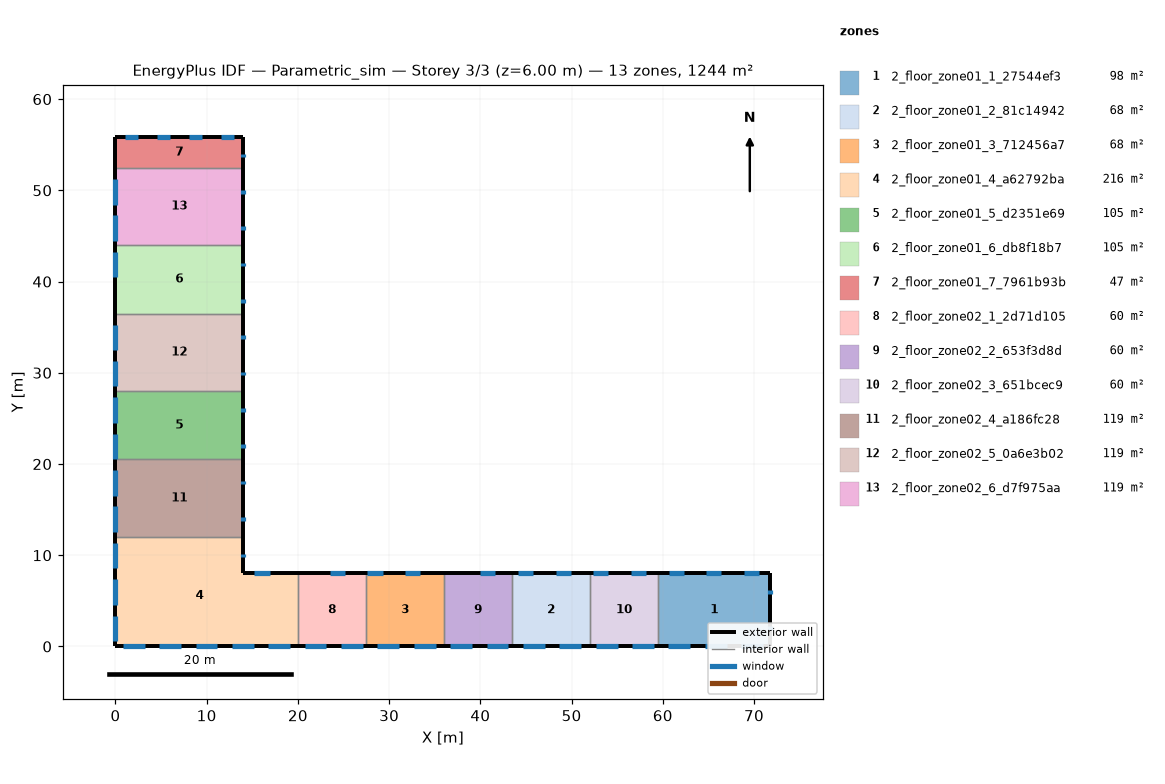
=== STOREY PLAN SPEC (per zone: floor XY polygon, exterior-wall plan segments, windows/doors) ===
zone 1: 2_floor_zone01_1_27544ef3  (98.3 m²)
  floor: (71.79, 8.00) (71.79, 0.00) (59.50, -0.00) (59.50, 8.00)
  exterior wall: (59.50, -0.00) – (71.79, 0.00)  [12.3 m]
    window: (68.60, 0.00) – (70.99, 0.00)  [2.4 m²]
    window: (64.61, 0.00) – (67.00, 0.00)  [2.4 m²]
    window: (60.62, 0.00) – (63.01, 0.00)  [2.4 m²]
  exterior wall: (71.79, 0.00) – (71.79, 8.00)  [8.0 m]
    window: (71.79, 5.80) – (71.79, 6.20)  [0.4 m²]
    window: (71.79, 1.80) – (71.79, 2.20)  [0.4 m²]
  exterior wall: (71.79, 8.00) – (59.50, 8.00)  [12.3 m]
    window: (62.29, 8.00) – (60.64, 8.00)  [1.7 m²]
    window: (66.42, 8.00) – (64.77, 8.00)  [1.7 m²]
    window: (70.55, 8.00) – (68.90, 8.00)  [1.7 m²]
  interior walls: 1
zone 2: 2_floor_zone01_2_81c14942  (68.0 m²)
  floor: (52.00, 8.00) (52.00, -0.00) (43.50, -0.00) (43.50, 8.00)
  exterior wall: (52.00, 8.00) – (43.50, 8.00)  [8.5 m]
    window: (45.78, 8.00) – (44.13, 8.00)  [1.7 m²]
    window: (49.91, 8.00) – (48.26, 8.00)  [1.7 m²]
  exterior wall: (43.50, -0.00) – (52.00, -0.00)  [8.5 m]
    window: (48.66, 0.00) – (51.05, 0.00)  [2.4 m²]
    window: (44.67, 0.00) – (47.06, 0.00)  [2.4 m²]
  interior walls: 2
zone 3: 2_floor_zone01_3_712456a7  (68.0 m²)
  floor: (36.00, 8.00) (36.00, 0.00) (27.50, 0.00) (27.50, 8.00)
  exterior wall: (36.00, 8.00) – (27.50, 8.00)  [8.5 m]
    window: (29.27, 8.00) – (27.62, 8.00)  [1.7 m²]
    window: (33.40, 8.00) – (31.75, 8.00)  [1.7 m²]
  exterior wall: (27.50, 0.00) – (36.00, 0.00)  [8.5 m]
    window: (32.70, 0.00) – (35.10, 0.00)  [2.4 m²]
    window: (28.71, 0.00) – (31.11, 0.00)  [2.4 m²]
  interior walls: 2
zone 4: 2_floor_zone01_4_a62792ba  (216.0 m²)
  floor: (20.00, 8.00) (20.00, 0.00) (0.00, 0.00) (0.00, 12.00) (14.00, 12.00) (14.00, 8.00)
  exterior wall: (20.00, 8.00) – (14.00, 8.00)  [6.0 m]
    window: (16.89, 8.00) – (15.24, 8.00)  [1.7 m²]
  exterior wall: (14.00, 8.00) – (14.00, 12.00)  [4.0 m]
    window: (14.00, 9.79) – (14.00, 10.19)  [0.4 m²]
  exterior wall: (0.00, 12.00) – (0.00, 0.00)  [12.0 m]
    window: (0.00, 3.39) – (0.00, 0.60)  [2.8 m²]
    window: (0.00, 7.38) – (0.00, 4.59)  [2.8 m²]
    window: (0.00, 11.36) – (0.00, 8.57)  [2.8 m²]
  exterior wall: (0.00, 0.00) – (20.00, 0.00)  [20.0 m]
    window: (16.75, 0.00) – (19.14, 0.00)  [2.4 m²]
    window: (12.76, 0.00) – (15.16, 0.00)  [2.4 m²]
    window: (8.77, 0.00) – (11.17, 0.00)  [2.4 m²]
    window: (4.79, 0.00) – (7.18, 0.00)  [2.4 m²]
    window: (0.80, 0.00) – (3.19, 0.00)  [2.4 m²]
  interior walls: 2
zone 5: 2_floor_zone01_5_d2351e69  (105.0 m²)
  floor: (14.00, 28.00) (14.00, 20.50) (0.00, 20.50) (0.00, 28.00)
  exterior wall: (14.00, 20.50) – (14.00, 28.00)  [7.5 m]
    window: (14.00, 25.73) – (14.00, 26.13)  [0.4 m²]
    window: (14.00, 21.75) – (14.00, 22.15)  [0.4 m²]
  exterior wall: (0.00, 28.00) – (0.00, 20.50)  [7.5 m]
    window: (0.00, 23.33) – (0.00, 20.54)  [2.8 m²]
    window: (0.00, 27.31) – (0.00, 24.52)  [2.8 m²]
  interior walls: 2
zone 6: 2_floor_zone01_6_db8f18b7  (105.0 m²)
  floor: (14.00, 44.00) (14.00, 36.50) (0.00, 36.50) (0.00, 44.00)
  exterior wall: (14.00, 36.50) – (14.00, 44.00)  [7.5 m]
    window: (14.00, 41.68) – (14.00, 42.07)  [0.4 m²]
    window: (14.00, 37.69) – (14.00, 38.09)  [0.4 m²]
  exterior wall: (0.00, 44.00) – (0.00, 36.50)  [7.5 m]
    window: (0.00, 43.26) – (0.00, 40.47)  [2.8 m²]
  interior walls: 2
zone 7: 2_floor_zone01_7_7961b93b  (46.5 m²)
  floor: (14.00, 55.82) (14.00, 52.50) (0.00, 52.50) (0.00, 55.82)
  exterior wall: (14.00, 52.50) – (14.00, 55.82)  [3.3 m]
    window: (14.00, 53.63) – (14.00, 54.03)  [0.4 m²]
  exterior wall: (14.00, 55.82) – (0.00, 55.82)  [14.0 m]
    window: (2.45, 55.82) – (1.05, 55.82)  [1.4 m²]
    window: (5.95, 55.82) – (4.55, 55.82)  [1.4 m²]
    window: (9.45, 55.82) – (8.05, 55.82)  [1.4 m²]
    window: (12.95, 55.82) – (11.55, 55.82)  [1.4 m²]
  exterior wall: (0.00, 55.82) – (0.00, 52.50)  [3.3 m]
  interior walls: 1
zone 8: 2_floor_zone02_1_2d71d105  (60.0 m²)
  floor: (27.50, 8.00) (27.50, 0.00) (20.00, 0.00) (20.00, 8.00)
  exterior wall: (27.50, 8.00) – (20.00, 8.00)  [7.5 m]
    window: (25.14, 8.00) – (23.49, 8.00)  [1.7 m²]
  exterior wall: (20.00, 0.00) – (27.50, 0.00)  [7.5 m]
    window: (24.73, 0.00) – (27.12, 0.00)  [2.4 m²]
    window: (20.74, 0.00) – (23.13, 0.00)  [2.4 m²]
  interior walls: 2
zone 9: 2_floor_zone02_2_653f3d8d  (60.0 m²)
  floor: (43.50, 8.00) (43.50, 0.00) (36.00, 0.00) (36.00, 8.00)
  exterior wall: (43.50, 8.00) – (36.00, 8.00)  [7.5 m]
    window: (41.66, 8.00) – (40.00, 8.00)  [1.7 m²]
  exterior wall: (36.00, 0.00) – (43.50, 0.00)  [7.5 m]
    window: (40.68, 0.00) – (43.07, 0.00)  [2.4 m²]
    window: (36.69, 0.00) – (39.08, 0.00)  [2.4 m²]
  interior walls: 2
zone 10: 2_floor_zone02_3_651bcec9  (60.0 m²)
  floor: (59.50, 8.00) (59.50, 0.00) (52.00, 0.00) (52.00, 8.00)
  exterior wall: (59.50, 8.00) – (52.00, 8.00)  [7.5 m]
    window: (54.04, 8.00) – (52.39, 8.00)  [1.7 m²]
    window: (58.17, 8.00) – (56.51, 8.00)  [1.7 m²]
  exterior wall: (52.00, 0.00) – (59.50, 0.00)  [7.5 m]
    window: (56.63, 0.00) – (59.02, 0.00)  [2.4 m²]
    window: (52.64, 0.00) – (55.04, 0.00)  [2.4 m²]
  interior walls: 2
zone 11: 2_floor_zone02_4_a186fc28  (119.0 m²)
  floor: (14.00, 20.50) (14.00, 12.00) (0.00, 12.00) (0.00, 20.50)
  exterior wall: (0.00, 20.50) – (0.00, 12.00)  [8.5 m]
    window: (0.00, 15.35) – (0.00, 12.56)  [2.8 m²]
    window: (0.00, 19.34) – (0.00, 16.55)  [2.8 m²]
  exterior wall: (14.00, 12.00) – (14.00, 20.50)  [8.5 m]
    window: (14.00, 17.76) – (14.00, 18.16)  [0.4 m²]
    window: (14.00, 13.78) – (14.00, 14.18)  [0.4 m²]
  interior walls: 2
zone 12: 2_floor_zone02_5_0a6e3b02  (119.0 m²)
  floor: (14.00, 36.50) (14.00, 28.00) (0.00, 28.00) (0.00, 36.50)
  exterior wall: (0.00, 36.50) – (0.00, 28.00)  [8.5 m]
    window: (0.00, 31.30) – (0.00, 28.51)  [2.8 m²]
    window: (0.00, 35.29) – (0.00, 32.50)  [2.8 m²]
  exterior wall: (14.00, 28.00) – (14.00, 36.50)  [8.5 m]
    window: (14.00, 33.71) – (14.00, 34.10)  [0.4 m²]
    window: (14.00, 29.72) – (14.00, 30.12)  [0.4 m²]
  interior walls: 2
zone 13: 2_floor_zone02_6_d7f975aa  (119.0 m²)
  floor: (14.00, 52.50) (14.00, 44.00) (0.00, 44.00) (0.00, 52.50)
  exterior wall: (0.00, 52.50) – (0.00, 44.00)  [8.5 m]
    window: (0.00, 47.25) – (0.00, 44.46)  [2.8 m²]
    window: (0.00, 51.24) – (0.00, 48.45)  [2.8 m²]
  exterior wall: (14.00, 44.00) – (14.00, 52.50)  [8.5 m]
    window: (14.00, 49.65) – (14.00, 50.05)  [0.4 m²]
    window: (14.00, 45.66) – (14.00, 46.06)  [0.4 m²]
  interior walls: 2

=== DERIVED (storey summary) ===
Building: Parametric_sim
Storey: 3 of 3  (floor level z = 6.00 m)
Storey gross floor area: 1243.8 m²
Zones on this storey: 13
  - 2_floor_zone01_1_27544ef3: floor 98.3 m²; exterior wall 32.6 m (97.7 m²); 8 window(s) 12.9 m²; WWR 13.2%
  - 2_floor_zone01_2_81c14942: floor 68.0 m²; exterior wall 17.0 m (51.0 m²); 4 window(s) 8.1 m²; WWR 15.9%
  - 2_floor_zone01_3_712456a7: floor 68.0 m²; exterior wall 17.0 m (51.0 m²); 4 window(s) 8.1 m²; WWR 15.9%
  - 2_floor_zone01_4_a62792ba: floor 216.0 m²; exterior wall 42.0 m (126.0 m²); 10 window(s) 22.4 m²; WWR 17.8%
  - 2_floor_zone01_5_d2351e69: floor 105.0 m²; exterior wall 15.0 m (45.0 m²); 4 window(s) 6.4 m²; WWR 14.2%
  - 2_floor_zone01_6_db8f18b7: floor 105.0 m²; exterior wall 15.0 m (45.0 m²); 3 window(s) 3.6 m²; WWR 8.0%
  - 2_floor_zone01_7_7961b93b: floor 46.5 m²; exterior wall 20.6 m (61.9 m²); 5 window(s) 6.0 m²; WWR 9.7%
  - 2_floor_zone02_1_2d71d105: floor 60.0 m²; exterior wall 15.0 m (45.0 m²); 3 window(s) 6.4 m²; WWR 14.3%
  - 2_floor_zone02_2_653f3d8d: floor 60.0 m²; exterior wall 15.0 m (45.0 m²); 3 window(s) 6.4 m²; WWR 14.3%
  - 2_floor_zone02_3_651bcec9: floor 60.0 m²; exterior wall 15.0 m (45.0 m²); 4 window(s) 8.1 m²; WWR 18.0%
  - 2_floor_zone02_4_a186fc28: floor 119.0 m²; exterior wall 17.0 m (51.0 m²); 4 window(s) 6.4 m²; WWR 12.5%
  - 2_floor_zone02_5_0a6e3b02: floor 119.0 m²; exterior wall 17.0 m (51.0 m²); 4 window(s) 6.4 m²; WWR 12.5%
  - 2_floor_zone02_6_d7f975aa: floor 119.0 m²; exterior wall 17.0 m (51.0 m²); 4 window(s) 6.4 m²; WWR 12.5%
Zone adjacency (shared interzone walls):
  - 2_floor_zone01_1_27544ef3 ↔ 2_floor_zone02_3_651bcec9
  - 2_floor_zone01_2_81c14942 ↔ 2_floor_zone02_2_653f3d8d
  - 2_floor_zone01_2_81c14942 ↔ 2_floor_zone02_3_651bcec9
  - 2_floor_zone01_3_712456a7 ↔ 2_floor_zone02_1_2d71d105
  - 2_floor_zone01_3_712456a7 ↔ 2_floor_zone02_2_653f3d8d
  - 2_floor_zone01_4_a62792ba ↔ 2_floor_zone02_1_2d71d105
  - 2_floor_zone01_4_a62792ba ↔ 2_floor_zone02_4_a186fc28
  - 2_floor_zone01_5_d2351e69 ↔ 2_floor_zone02_4_a186fc28
  - 2_floor_zone01_5_d2351e69 ↔ 2_floor_zone02_5_0a6e3b02
  - 2_floor_zone01_6_db8f18b7 ↔ 2_floor_zone02_5_0a6e3b02
  - 2_floor_zone01_6_db8f18b7 ↔ 2_floor_zone02_6_d7f975aa
  - 2_floor_zone01_7_7961b93b ↔ 2_floor_zone02_6_d7f975aa